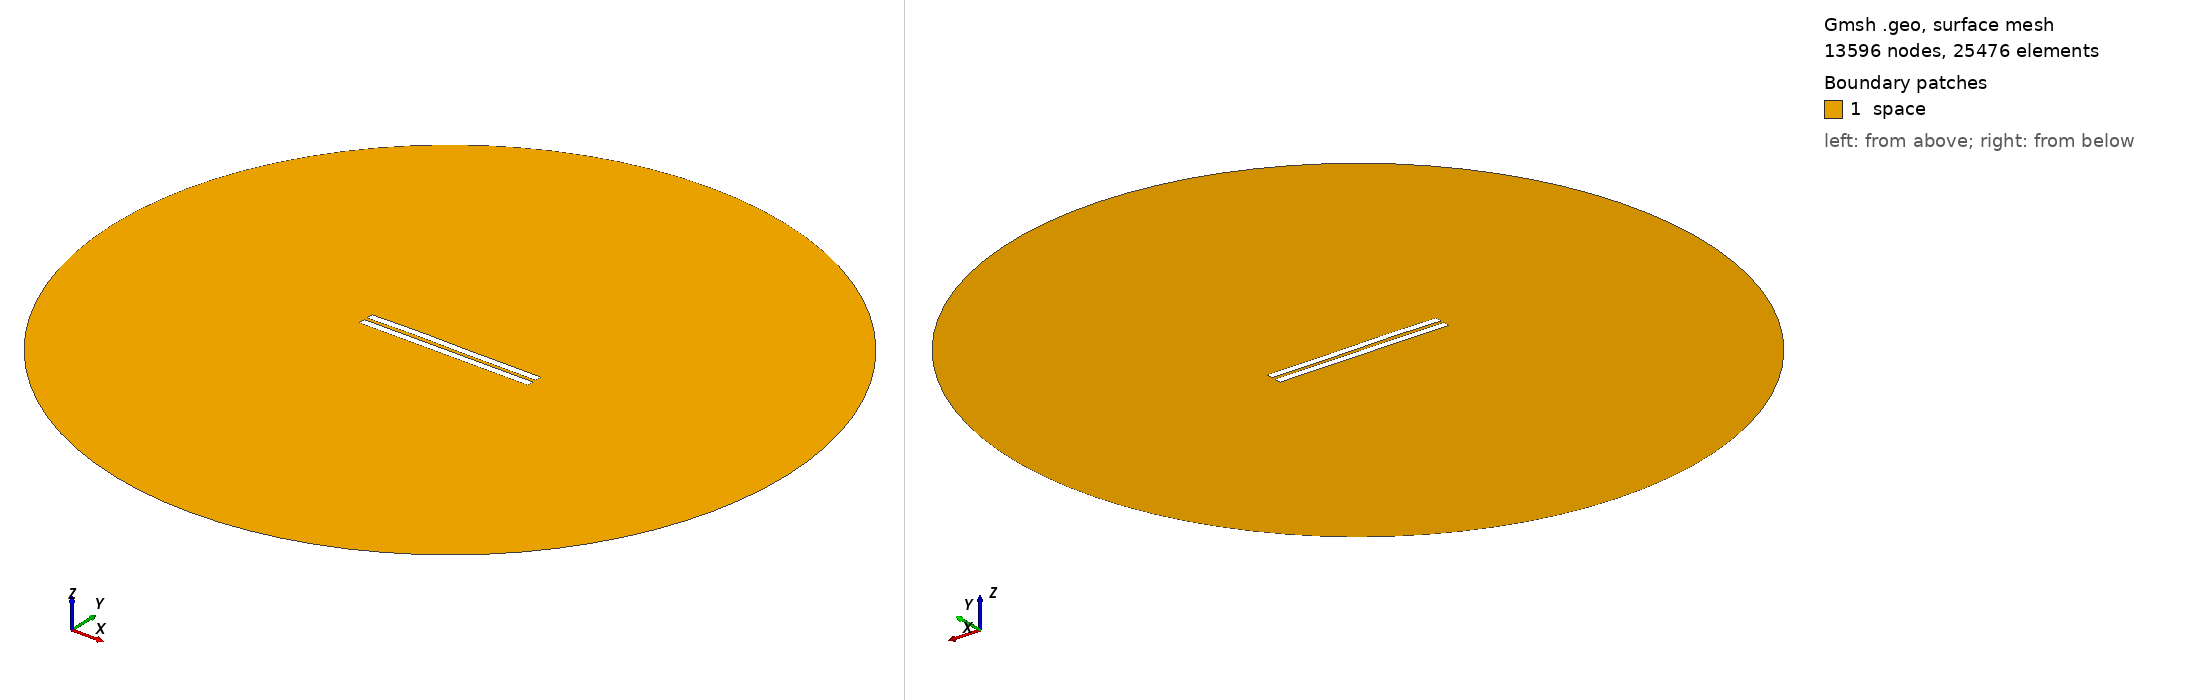

Gmsh geometry script, surface-meshed: 13596 nodes, 25476 surface elements. Boundary patches (legend numbers): 1 space. Left view from above one corner, right view from below the opposite corner. Legend entries are the model's physical surfaces. The drawing asked Gmsh for element sizes between 1% and 20% of the model's largest extent; the script's own settings can give other sizes.

=== 1749.geo (drawn) ===
//---------------------------------------
// Geometry kernel
//---------------------------------------

SetFactory("OpenCASCADE");



//---------------------------------------
// Parameters of the geometry
//---------------------------------------

// Overetch of the upper plate
overetch = 0.0;

// Distance between the plates
distance = 2.0;

// Discretization over the x axis (for the deformation)
nx = 50; 

// Length of the plate
L = 100 - overetch; 

// Number of modes
n = 4; 

// 1st mode coefficient
coeff(1) = 0.07499999999999998;
beta(1) = 0.596864 * 3.1415926535 / L;

// 2nd mode coefficient
coeff(2) = 0.15;
beta(2) = 1.49418 * 3.1415926535 / L;

// 3rd mode coefficient
coeff(3) = 0.15;
beta(3) = 2.50025 * 3.1415926535 / L;

// 4th mode coefficient
coeff(4) = 0.07499999999999998;
beta(4) = 3.49999 * 3.1415926535 / L;



//---------------------------------------
// Upper plate (deformed rectangle)
//---------------------------------------

// Coordiantes of the upper plate
xmin = -50;
xmax = 50 - overetch;

// Height of the upper plate
yheight = 4 - 2 * overetch;

// Indexes of the points
UpperID[] = {};
LowerID[] = {};
LeftID[] = {};
RightID[] = {};

// Point index
p = 1;

// Horizontal edges
For i In {1:nx}
    x = xmin + (i-1)*(xmax - xmin)/(nx-1);

    y_bottom = distance / 2 + overetch;
    For j In {1:n}
        C = (Cosh(beta(j)*L) + Cos(beta(j)*L)) / (Sinh(beta(j)*L) + Sin(beta(j)*L));
        y_bottom  = y_bottom + coeff(j) * (Cosh(beta(j)*(x+50)) - Cos(beta(j)*(x+50)) - C * (Sinh(beta(j)*(x+50)) - Sin(beta(j)*(x+50))));
    EndFor

    y_top = y_bottom + yheight;

    Point(p) = {x, y_top, 0, 1.0};
    UpperID[i] = p;
    p = p + 1;

    Point(p) = {x, y_bottom, 0, 1.0};
    LowerID[i] = p;
    p = p + 1;
EndFor

// Create point lists
UpperPts[] = {}; LowerPts[] = {};
For i In {1:nx}
  UpperPts[] += {UpperID[i]};
  LowerPts[] += {LowerID[i]};
EndFor

// Build splines
Spline(1) = {UpperPts[]};
Spline(2) = {LowerPts[]};
Line(3) = {LowerPts[nx-1], UpperPts[nx-1]};
Line(4) = {LowerPts[0], UpperPts[0]};

// Build the plane surface
Curve Loop(1) = {2, 3, -1, -4};
Plane Surface(1) = {1};



//---------------------------------------
// Lower plate (rectangle)
//---------------------------------------

// Vertices
Point(1001) = {-50, -1, 0, 1.0};
Point(1002) = { 50, -1, 0, 1.0};
Point(1003) = { 50,  -5, 0, 1.0};
Point(1004) = {-50,  -5, 0, 1.0};

// Edges
Line(5) = {1001, 1002};
Line(6) = {1002, 1003};
Line(7) = {1003, 1004};
Line(8) = {1004, 1001};

// Plane surface
Line Loop(2) = {5, 6, 7, 8};
Plane Surface(2) = {2}; 



//---------------------------------------
// Outer (fictious) boundary
//---------------------------------------

// Points
Point(1005) = {0, 0, 0};       // Center
Point(1006) = {200, 0, 0};     // Start point
Point(1007) = {0, 200, 0};     // 90 degrees
Point(1008) = {-200, 0, 0};    // 180 degrees
Point(1009) = {0, -200, 0};    // 270 degrees

// Circle arcs (each needs start, center, end)
Circle(9) = {1006, 1005, 1007};
Circle(10) = {1007, 1005, 1008};
Circle(11) = {1008, 1005, 1009};
Circle(12) = {1009, 1005, 1006};

// Plane surface for the entire domain
Curve Loop(3) = {9, 10, 11, 12};
Surface(3) = {3};

// Subtract the plates from the whole domain to obtain the actual domain where we want to solve the equations
BooleanDifference{ Surface{3}; Delete; }{ Surface{1}; Surface{2}; Delete; }




//---------------------------------------
// Transfinite Lines/Curves
//---------------------------------------

// Set the number of points on the boundaries
r = 7;

// Plates
Transfinite Curve {1, 2} = 50*r Using Progression 1;
Transfinite Curve {3, 4} = 2*r Using Progression 1;
Transfinite Line {5, 7} = 50*r Using Progression 1;
Transfinite Line {6, 8} = 2*r Using Progression 1;

// Outer boundary
Transfinite Line {9, 10, 11, 12} = 20 Using Progression 1;



//---------------------------------------
// Physical groups
//---------------------------------------                

// Physical curves (boundaries)
Physical Line("force_segment", 10) = {2};
Physical Line("upper_plate", 11) = {1, 3, 4};
Physical Line("lower_plate", 12) = {5, 6, 7, 8};
Physical Line("boundary", 20) = {9, 10, 11, 12};

// Physical Surfaces
Physical Surface("space", 30) = {3};



//---------------------------------------
// 6. Generate the Mesh
//---------------------------------------

// 2D mesh generation
Mesh 2;
